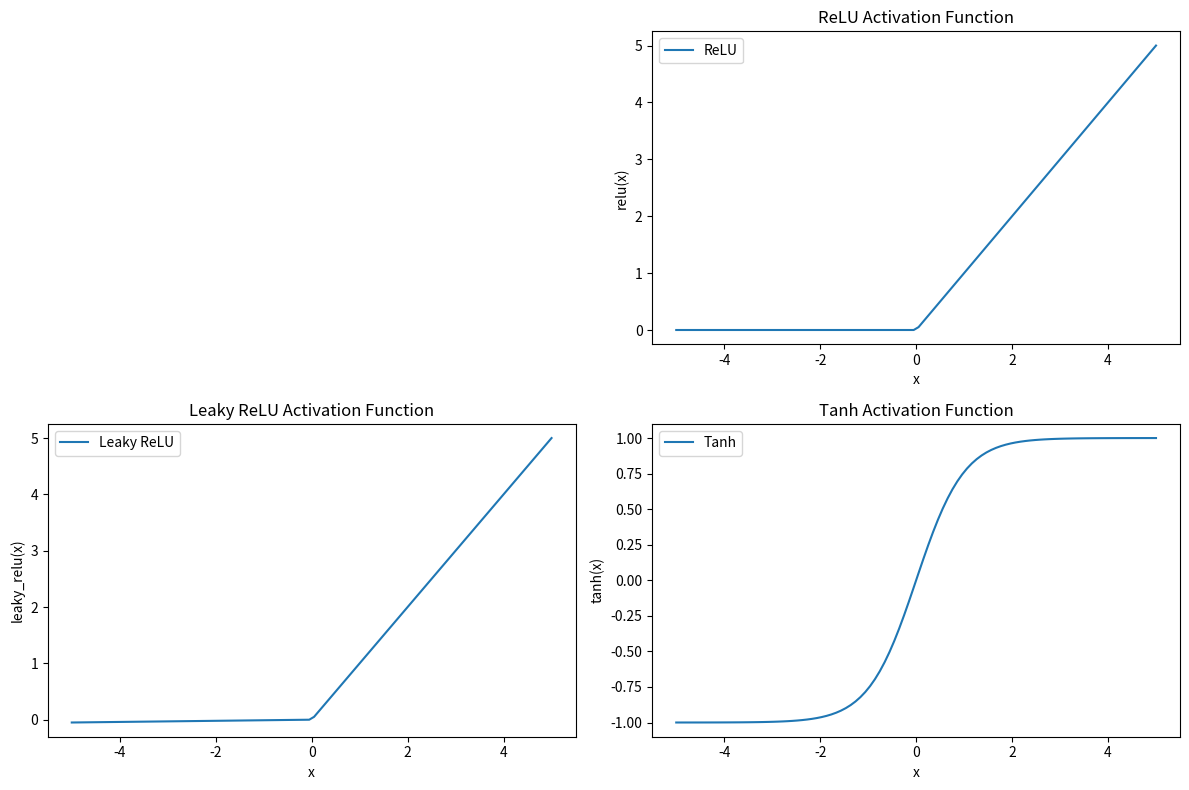

The matplotlib source for this figure:
import numpy as np
import matplotlib.pyplot as plt

def relu(x):
    return np.maximum(0, x)

def leaky_relu(x, alpha=0.01):
    return np.where(x > 0, x, alpha * x)

def tanh(x):
    return np.tanh(x)

# Generate input data
x = np.linspace(-5, 5, 100)

# Compute outputs for each activation function

relu_y = relu(x)
leaky_relu_y = leaky_relu(x)
tanh_y = tanh(x)


# Generate plots for each activation function
plt.figure(figsize=(12, 8))

plt.subplot(2, 2, 2)
plt.plot(x, relu(x), label='ReLU')
plt.title('ReLU Activation Function')
plt.xlabel('x')
plt.ylabel('relu(x)')
plt.legend()

plt.subplot(2, 2, 3)
plt.plot(x, leaky_relu(x), label='Leaky ReLU')
plt.title('Leaky ReLU Activation Function')
plt.xlabel('x')
plt.ylabel('leaky_relu(x)')
plt.legend()

plt.subplot(2, 2, 4)
plt.plot(x, tanh(x), label='Tanh')
plt.title('Tanh Activation Function')
plt.xlabel('x')
plt.ylabel('tanh(x)')
plt.legend()

plt.tight_layout()
plt.show()
